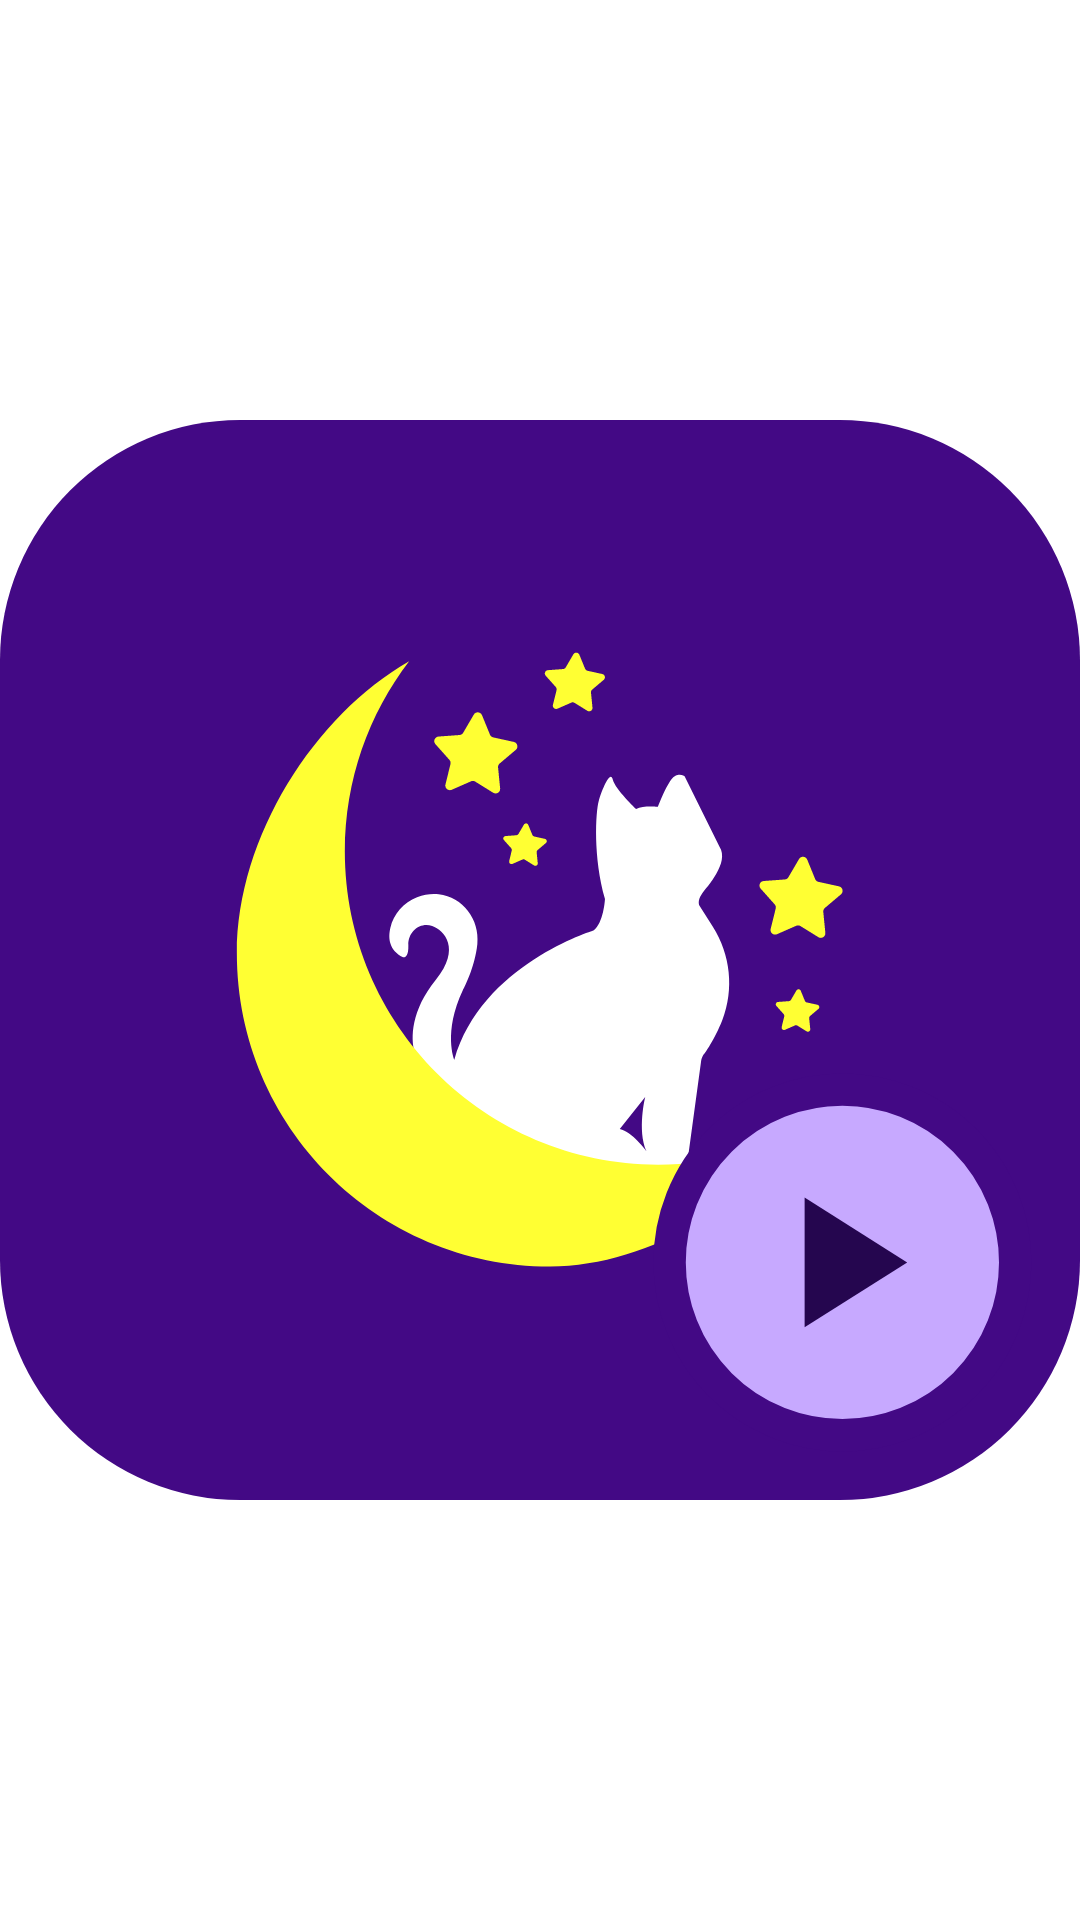

Write the Android layout XML for this screen, with the resource values it uses.
<!-- AndroidManifest.xml: application theme Theme.SleepNoise.Splash -->
<!-- res/layout/widget_icon.xml -->
<?xml version="1.0" encoding="utf-8"?>
<FrameLayout xmlns:android="http://schemas.android.com/apk/res/android"
    android:id="@android:id/background"
    android:layout_width="match_parent"
    android:layout_height="match_parent">

    
    <ImageView
        android:layout_width="match_parent"
        android:layout_height="match_parent"
        android:importantForAccessibility="no"
        android:scaleType="fitCenter"
        android:src="@drawable/widget_icon_background" />

    
    <ImageView
        android:id="@+id/widget_glyph"
        android:layout_width="match_parent"
        android:layout_height="match_parent"
        android:importantForAccessibility="no"
        android:scaleType="fitCenter"
        android:src="@drawable/widget_icon_play" />
</FrameLayout>
<!-- resources referenced by this layout -->
<resources>
  <!-- drawable widget_icon_background (drawable) -->
  <?xml version="1.0" encoding="utf-8"?>
  <layer-list xmlns:android="http://schemas.android.com/apk/res/android">
      <item>
          <shape android:shape="rectangle">
              <solid android:color="@color/ic_launcher_background" />
              <corners android:radius="24dp" />
              <size
                  android:width="100dp"
                  android:height="100dp" />
          </shape>
      </item>
      <item android:drawable="@drawable/ic_launcher_foreground" />
  </layer-list>
  <!-- drawable widget_icon_play (drawable) -->
  <?xml version="1.0" encoding="utf-8"?>
  <vector xmlns:android="http://schemas.android.com/apk/res/android"
      android:width="100dp"
      android:height="100dp"
      android:viewportWidth="100"
      android:viewportHeight="100">
      <path
          android:fillColor="@color/purple_accent"
          android:strokeColor="@color/ic_launcher_background"
          android:strokeWidth="3"
          android:pathData="M78,62a16,16 0,1 1,0 32a16,16 0,1 1,0 -32z" />
      <path
          android:fillColor="@color/purple_on_accent"
          android:pathData="M74.5,72L84,78L74.5,84Z" />
  </vector>
  <style name="Theme.SleepNoise.Splash" parent="@style/Theme.SplashScreen">
          <item name="windowSplashScreenAnimatedIcon">@mipmap/ic_launcher</item>
          <item name="windowSplashScreenBackground">@color/splash_background</item>
          <item name="postSplashScreenTheme">@style/Theme.SleepNoise.Purple</item>
      </style>
  <color name="ic_launcher_background">#430985</color>
  <!-- drawable ic_launcher_foreground: vector/xml drawable (drawable, 4301 chars, omitted) -->
  <color name="purple_accent">#C7A9FF</color>
  <color name="purple_on_accent">#25064F</color>
  <color name="splash_background">#430985</color>
  <style name="Theme.SleepNoise.Purple" parent="Theme.AppCompat">
          <item name="android:windowBackground">@drawable/window_background_purple</item>
          <item name="colorPrimary">@color/purple_action_bar</item>
          <item name="colorPrimaryDark">@color/purple_action_bar</item>
          <item name="colorAccent">@color/purple_accent</item>
          <item name="colorControlNormal">@color/purple_foreground</item>
          <item name="colorOnPrimary">@color/purple_foreground</item>
          <item name="colorOnAccent">@color/purple_on_accent</item>
          <item name="colorSliderTrack">@color/purple_slider_track</item>
          <item name="android:textColorPrimary">@color/purple_foreground</item>
          <item name="android:textColorSecondary">@color/purple_foreground_dim</item>
          <item name="colorVersionText">@color/purple_foreground_dim</item>
          <item name="disabledControlsAlpha">0.5</item>
      </style>
  <!-- drawable window_background_purple (drawable) -->
  <?xml version="1.0" encoding="utf-8"?>
  <shape xmlns:android="http://schemas.android.com/apk/res/android"
      android:shape="rectangle">
      <gradient
          android:angle="270"
          android:endColor="@color/purple_background_bottom"
          android:startColor="@color/purple_background_top"
          android:type="linear"/>
  </shape>
  <color name="purple_action_bar">#1D0440</color>
  <color name="purple_foreground">#EFE7FF</color>
  <color name="purple_slider_track">#4DC7A9FF</color>
  <color name="purple_foreground_dim">#B49BDD</color>
  <color name="purple_background_bottom">#430985</color>
  <color name="purple_background_top">#25064F</color>
</resources>
